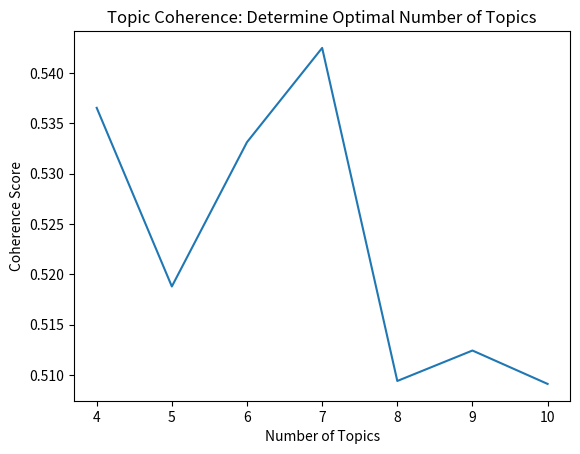

The matplotlib source for this figure:
import pandas as pd
import matplotlib.pyplot as plt

scores = [0.5365335107572364, 0.5187918992600271, 0.5331245359206828, 0.5424816985626971, 0.5094073672907622, 0.5124314776028791, 0.5091150221749088]
index = [4, 5, 6, 7, 8, 9, 10]

s = pd.Series(scores, index=index)
_ = s.plot()

plt.title('Topic Coherence: Determine Optimal Number of Topics')

# Set the label for the x-axis
plt.xlabel('Number of Topics')

# Set the label for the y-axis
plt.ylabel('Coherence Score')
plt.show()
